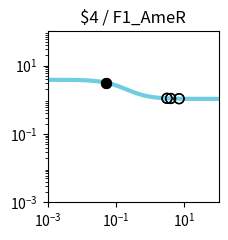

Reproduce this figure in Python. (Note: this script raises an exception after producing the figure.)
import matplotlib.pyplot as plt
import matplotlib.ticker as ticker
import numpy as np

fig, ax = plt.subplots(figsize=(2.5,2.5))

plt.xlim(1.000000e-03, 1.000000e+02)
plt.ylim(1.000000e-03, 1.000000e+02)

x = np.array([1.000000e-03,1.122018e-03,1.258925e-03,1.412538e-03,1.584893e-03,1.778279e-03,1.995262e-03,2.238721e-03,2.511886e-03,2.818383e-03,3.162278e-03,3.548134e-03,3.981072e-03,4.466836e-03,5.011872e-03,5.623413e-03,6.309573e-03,7.079458e-03,7.943282e-03,8.912509e-03,1.000000e-02,1.122018e-02,1.258925e-02,1.412538e-02,1.584893e-02,1.778279e-02,1.995262e-02,2.238721e-02,2.511886e-02,2.818383e-02,3.162278e-02,3.548134e-02,3.981072e-02,4.466836e-02,5.011872e-02,5.623413e-02,6.309573e-02,7.079458e-02,7.943282e-02,8.912509e-02,1.000000e-01,1.122018e-01,1.258925e-01,1.412538e-01,1.584893e-01,1.778279e-01,1.995262e-01,2.238721e-01,2.511886e-01,2.818383e-01,3.162278e-01,3.548134e-01,3.981072e-01,4.466836e-01,5.011872e-01,5.623413e-01,6.309573e-01,7.079458e-01,7.943282e-01,8.912509e-01,1.000000e+00,1.122018e+00,1.258925e+00,1.412538e+00,1.584893e+00,1.778279e+00,1.995262e+00,2.238721e+00,2.511886e+00,2.818383e+00,3.162278e+00,3.548134e+00,3.981072e+00,4.466836e+00,5.011872e+00,5.623413e+00,6.309573e+00,7.079458e+00,7.943282e+00,8.912509e+00,1.000000e+01,1.122018e+01,1.258925e+01,1.412538e+01,1.584893e+01,1.778279e+01,1.995262e+01,2.238721e+01,2.511886e+01,2.818383e+01,3.162278e+01,3.548134e+01,3.981072e+01,4.466836e+01,5.011872e+01,5.623413e+01,6.309573e+01,7.079458e+01,7.943282e+01,8.912509e+01,1.000000e+02,])
y = np.array([3.829780e+00,3.828935e+00,3.827954e+00,3.826814e+00,3.825490e+00,3.823953e+00,3.822169e+00,3.820098e+00,3.817695e+00,3.814908e+00,3.811676e+00,3.807928e+00,3.803585e+00,3.798555e+00,3.792732e+00,3.785995e+00,3.778207e+00,3.769210e+00,3.758829e+00,3.746863e+00,3.733088e+00,3.717254e+00,3.699085e+00,3.678278e+00,3.654504e+00,3.627409e+00,3.596620e+00,3.561751e+00,3.522410e+00,3.478213e+00,3.428798e+00,3.373844e+00,3.313093e+00,3.246375e+00,3.173632e+00,3.094942e+00,3.010541e+00,2.920839e+00,2.826423e+00,2.728057e+00,2.626661e+00,2.523279e+00,2.419047e+00,2.315136e+00,2.212701e+00,2.112836e+00,2.016521e+00,1.924593e+00,1.837722e+00,1.756398e+00,1.680933e+00,1.611477e+00,1.548030e+00,1.490469e+00,1.438573e+00,1.392048e+00,1.350547e+00,1.313695e+00,1.281101e+00,1.252374e+00,1.227136e+00,1.205023e+00,1.185695e+00,1.168836e+00,1.154158e+00,1.141399e+00,1.130324e+00,1.120721e+00,1.112405e+00,1.105208e+00,1.098986e+00,1.093609e+00,1.088966e+00,1.084959e+00,1.081502e+00,1.078520e+00,1.075949e+00,1.073734e+00,1.071825e+00,1.070180e+00,1.068763e+00,1.067543e+00,1.066493e+00,1.065588e+00,1.064809e+00,1.064139e+00,1.063562e+00,1.063065e+00,1.062638e+00,1.062270e+00,1.061953e+00,1.061681e+00,1.061446e+00,1.061244e+00,1.061071e+00,1.060921e+00,1.060793e+00,1.060682e+00,1.060587e+00,1.060505e+00,1.060434e+00,])
c = "#6fcde1"

hi_x = np.array([5.214809e-02,5.214809e-02,])
hi_y = np.array([3.147165e+00,3.147165e+00,])
lo_x = np.array([3.092536e+00,6.988636e+00,3.092536e+00,6.988636e+00,3.948248e+00,3.948248e+00,])
lo_y = np.array([1.100121e+00,1.073966e+00,1.100121e+00,1.073966e+00,1.089278e+00,1.089278e+00,])

plt.loglog(x,y,lw=3,color=c)
plt.scatter(hi_x,hi_y,marker='o',s=50,color='black',zorder=10)
plt.scatter(lo_x,lo_y,marker='o',s=50,edgecolors='black',color='none',zorder=10)

plt.title("$4 / F1_AmeR")

ax.xaxis.set_major_locator(ticker.LogLocator(numticks=3))
ax.yaxis.set_major_locator(ticker.LogLocator(numticks=3))

ax.set_aspect('equal')
plt.tight_layout()

plt.savefig("/content/output/0xDA/response_plot_$4_F1_AmeR.png", bbox_inches='tight')
